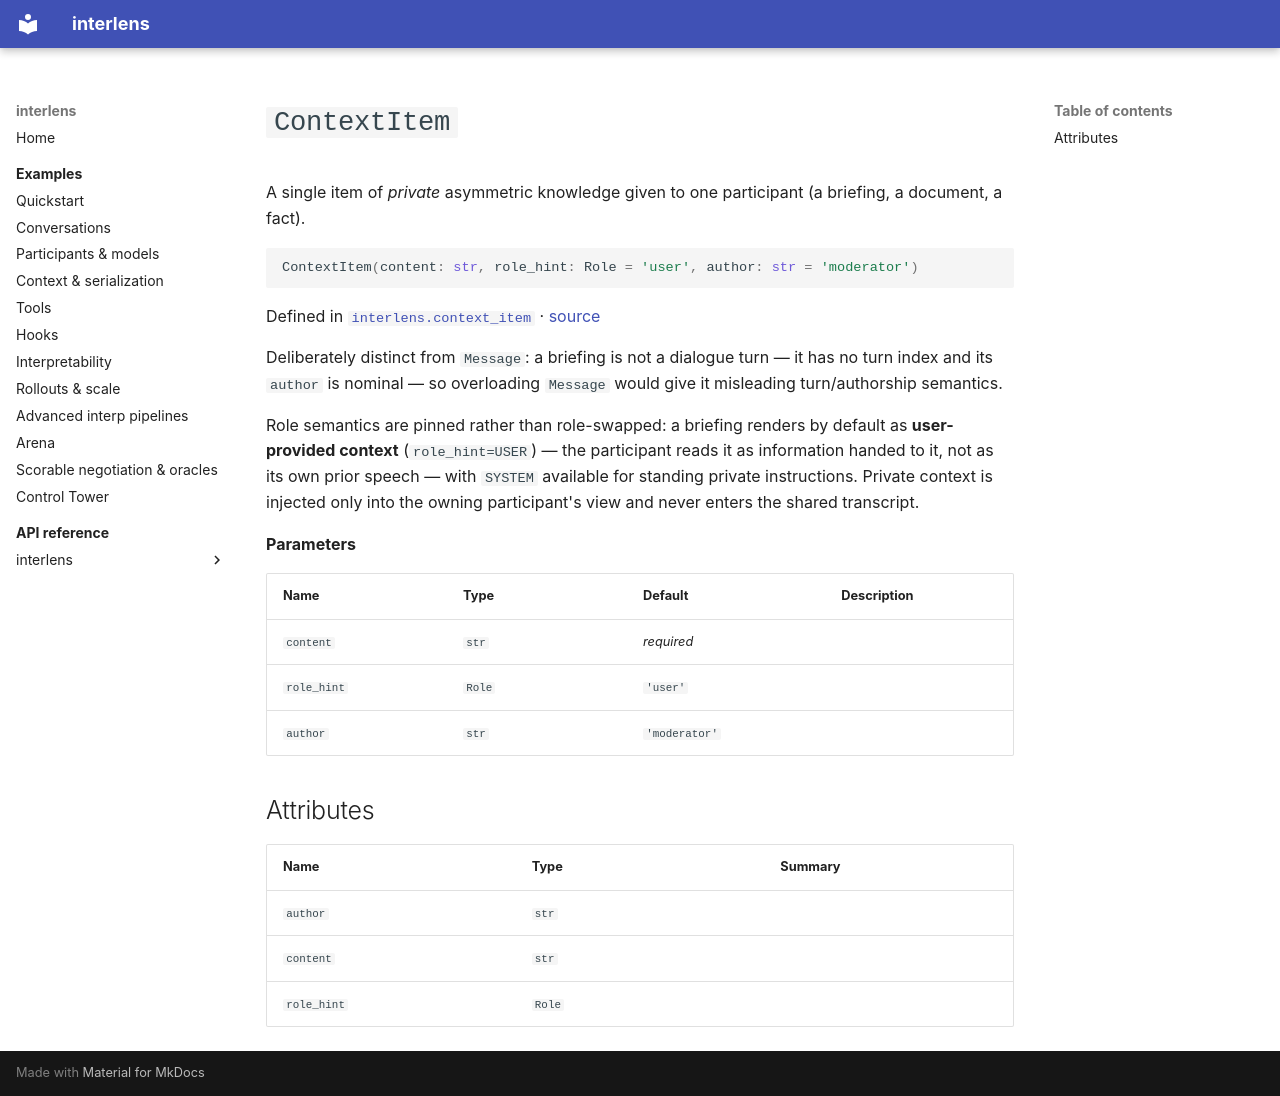

repository: Sid-MB/interlens · page: reference/interlens/context_item/ContextItem/index.html · generator: mkdocs

# `ContextItem`

A single item of *private* asymmetric knowledge given to one participant (a briefing, a document, a fact).

```python
ContextItem(content: str, role_hint: Role = 'user', author: str = 'moderator')
```

Defined in [`interlens.context_item`](index.md) · [source](https://github.com/Sid-MB/interlens/blob/main/src/interlens/context_item.py#L23-L38)

Deliberately distinct from `Message`: a briefing is not a dialogue turn — it has no turn index and its
`author` is nominal — so overloading `Message` would give it misleading turn/authorship semantics.

Role semantics are pinned rather than role-swapped: a briefing renders by default as **user-provided
context** (`role_hint=USER`) — the participant reads it as information handed to it, not as its own prior
speech — with `SYSTEM` available for standing private instructions. Private context is injected only into
the owning participant's view and never enters the shared transcript.

**Parameters**

| Name | Type | Default | Description |
|---|---|---|---|
| `content` | `str` | *required* |  |
| `role_hint` | `Role` | `'user'` |  |
| `author` | `str` | `'moderator'` |  |

## Attributes {#attributes}

| Name | Type | Summary |
|---|---|---|
| `author` | `str` |  |
| `content` | `str` |  |
| `role_hint` | `Role` |  |
